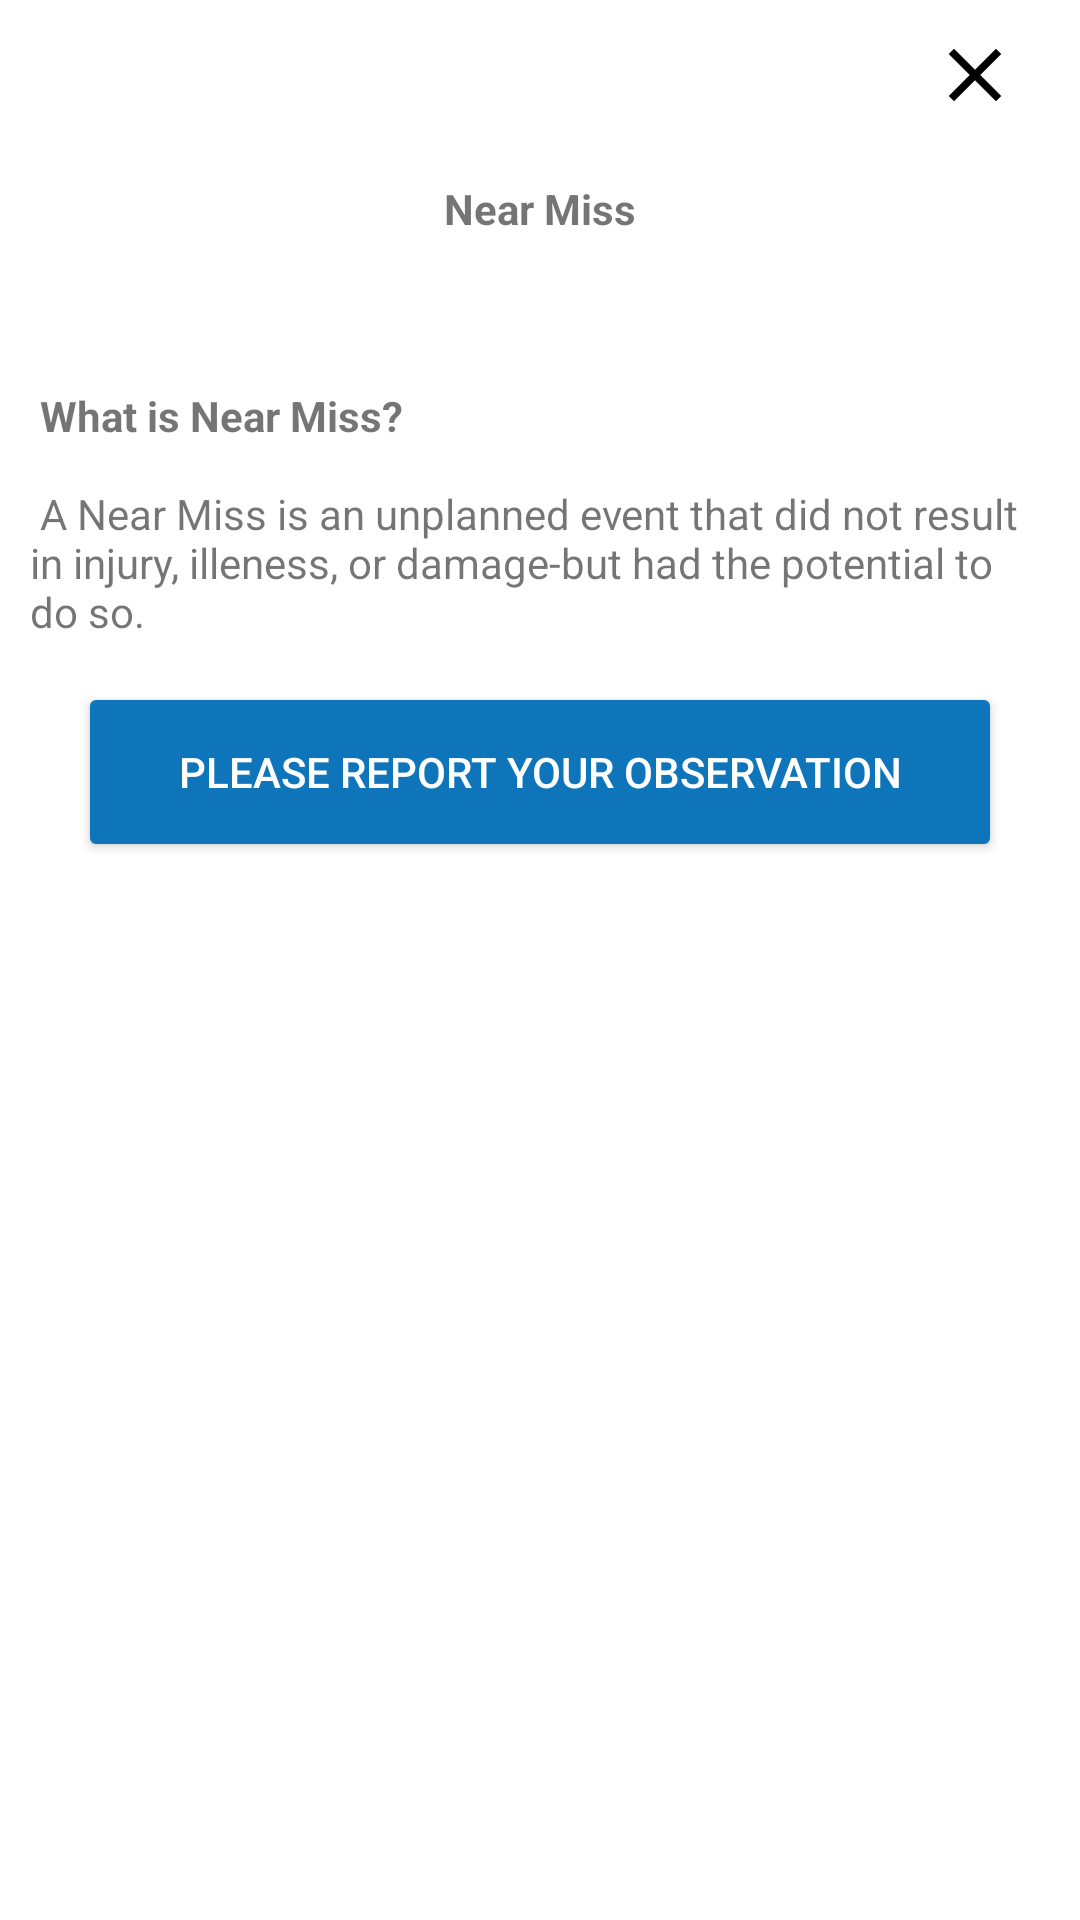

Write the Android layout XML for this screen, with the resource values it uses.
<!-- AndroidManifest.xml: application theme Theme.VoltasAssignment -->
<!-- res/layout/nearmisslayout.xml -->
<?xml version="1.0" encoding="utf-8"?>
<LinearLayout xmlns:android="http://schemas.android.com/apk/res/android"
    xmlns:app="http://schemas.android.com/apk/res-auto"
    xmlns:tools="http://schemas.android.com/tools"
    android:orientation="vertical"
    android:layout_width="350dp"
    android:layout_height="475dp"
    android:layout_margin="@dimen/margin30dp"
    android:padding="@dimen/margin10dp"
    android:background="@drawable/rectangle">
    <RelativeLayout
        android:layout_width="match_parent"
        android:layout_height="wrap_content">
        <ImageView
            android:layout_width="match_parent"
            android:layout_height="@dimen/margin50dp"
            android:id="@+id/hazarardicon"
            android:src="@mipmap/ic_land_nearmiss"/>

        <TextView
            android:layout_width="match_parent"
            android:layout_height="wrap_content"
            android:gravity="center"
            android:textStyle="bold"
            android:layout_below="@+id/hazarardicon"
            android:text="@string/nearmiss"/>
        <ImageView
            android:id="@+id/close_nearmiss_pop"
            android:layout_width="@dimen/margin40dp"
            android:layout_height="30dp"
            android:layout_alignParentRight="true"
            android:src="@drawable/close"/></RelativeLayout>

    <LinearLayout
        android:layout_width="match_parent"
        android:layout_height="wrap_content"
        android:layout_marginTop="@dimen/margin50dp"
        android:orientation="vertical">
        <TextView
            android:layout_width="match_parent"
            android:layout_height="wrap_content"
            android:text="@string/nearmissAnswer"/>

    </LinearLayout>

    <androidx.appcompat.widget.AppCompatButton
        android:id="@+id/pleasereportyourobservation"
        android:layout_width="match_parent"
        android:layout_height="wrap_content"
        android:layout_gravity="center"
        android:layout_margin="@dimen/margin20dp"
        android:clickable="true"
        android:background="@drawable/homehazardbutton"
        android:text="PLEASE REPORT YOUR OBSERVATION"
        android:textColor="@android:color/white" />





</LinearLayout>
<!-- resources referenced by this layout -->
<resources>
  <dimen name="margin10dp">10dp</dimen>
  <dimen name="margin20dp">20dp</dimen>
  <dimen name="margin30dp">30dp</dimen>
  <dimen name="margin40dp">50dp</dimen>
  <dimen name="margin50dp">50dp</dimen>
  <!-- drawable close (drawable) -->
  <vector xmlns:android="http://schemas.android.com/apk/res/android"
      android:width="30dp"
      android:height="30dp"
  
      android:viewportWidth="24.0"
      android:viewportHeight="24.0">
  
      <path
          android:fillColor="#FF000000"
          android:pathData="M19,6.41L17.59,5 12,10.59 6.41,5 5,6.41 10.59,12 5,17.59 6.41,19 12,13.41 17.59,19 19,17.59 13.41,12z"/>
  </vector>
  <!-- drawable homehazardbutton (drawable) -->
  <?xml version="1.0" encoding="utf-8"?>
  <shape xmlns:android="http://schemas.android.com/apk/res/android" android:shape="rectangle">
      <solid android:color="@color/holoheme"/>
      <corners android:radius="2dp"/>
  
  
  </shape>
  <!-- drawable rectangle (drawable) -->
  <?xml version="1.0" encoding="utf-8"?>
  <shape xmlns:android="http://schemas.android.com/apk/res/android"
      android:shape = "rectangle">
      <solid android:color = "@color/white"/>
      <corners android:radius = "10dp"/>
  
  </shape>
  <string name="nearmiss">Near Miss</string>
  <string name="nearmissAnswer"><b> What is Near Miss?</b>\n\n A Near Miss is an unplanned event that did not result in injury, illeness, or damage-but had the potential to do so.</string>
  <style name="Theme.VoltasAssignment" parent="Theme.MaterialComponents.DayNight.DarkActionBar">
          
          <item name="colorPrimary">@color/purple_500</item>
          <item name="colorPrimaryVariant">@color/purple_700</item>
          <item name="colorOnPrimary">@color/white</item>
          
          <item name="colorSecondary">@color/teal_200</item>
          <item name="colorSecondaryVariant">@color/teal_700</item>
          <item name="colorOnSecondary">@color/black</item>
          
          <item name="android:statusBarColor" tools:targetApi="l">?attr/colorPrimaryVariant</item>
          
      </style>
  <color name="holoheme">#0F75BA</color>
  <color name="white">#FFFFFFFF</color>
  <color name="purple_500">#FF6200EE</color>
  <color name="purple_700">#FF3700B3</color>
  <color name="teal_200">#FF03DAC5</color>
  <color name="teal_700">#FF018786</color>
  <color name="black">#070707</color>
</resources>
